Run: headless pygame with SDL's dummy video driver; simulated clock (each Clock.tick advances the game by its frame time, no real sleeping); random seed 0; keys injected as events and as key.get_pressed() state; no mouse input.
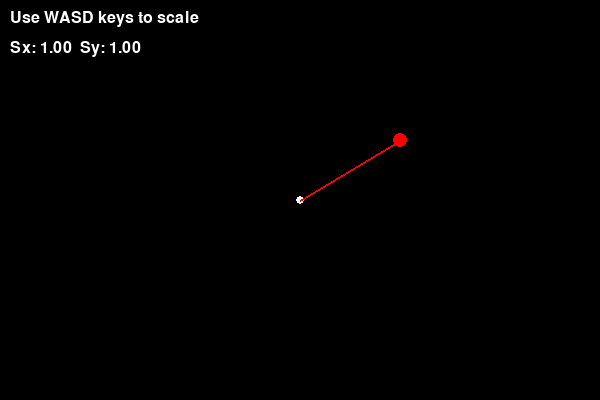
Frame 1 of 4 · flips 1–60 · no input
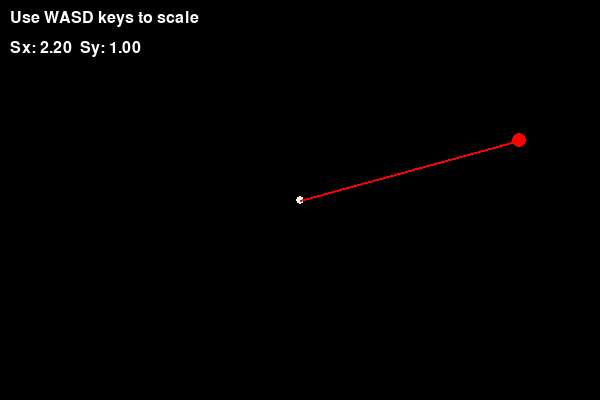
Frame 2 of 4 · flips 61–180 · tapped SPACE, RETURN · held RIGHT (→), D
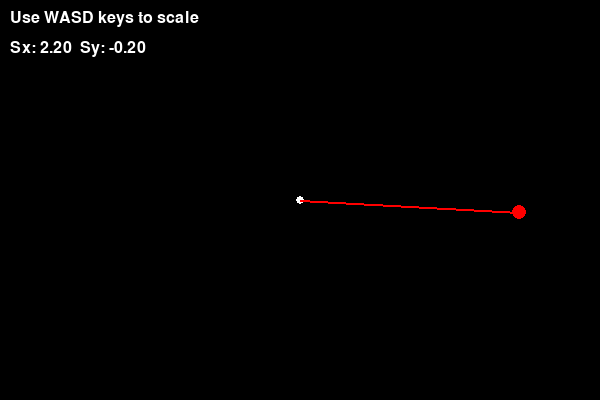
Frame 3 of 4 · flips 181–300 · held DOWN (↓), S
Frame 4 of 4 · flips 301–420 · held LEFT (←), A, UP (↑), W · screen same as frame 1, image omitted

The pygame program that drew these frames:

import pygame

pygame.init()
WIDTH, HEIGHT = 600, 400
WIN = pygame.display.set_mode((WIDTH, HEIGHT))
pygame.display.set_caption("Scale Point About Origin")

WHITE, BLACK, RED = (255, 255, 255), (0, 0, 0), (255, 0, 0)
FONT = pygame.font.SysFont(None, 24)

def draw_text(text, x, y):
    WIN.blit(FONT.render(text, True, WHITE), (x, y))

def scale_point(x, y, sx, sy):
    return x * sx, y * sy

def main():
    clock = pygame.time.Clock()
    point = (100, 60)  # Relative to origin
    sx, sy = 1, 1

    running = True
    while running:
        clock.tick(60)
        WIN.fill(BLACK)

        draw_text("Use WASD keys to scale", 10, 10)
        draw_text(f"Sx: {sx:.2f}  Sy: {sy:.2f}", 10, 40)

        origin = (WIDTH // 2, HEIGHT // 2)
        scaled_x, scaled_y = scale_point(*point, sx, sy)

        # Convert to screen coordinates
        screen_x = origin[0] + int(scaled_x)
        screen_y = origin[1] - int(scaled_y)

        pygame.draw.circle(WIN, RED, (screen_x, screen_y), 7)
        pygame.draw.circle(WIN, WHITE, origin, 4)
        pygame.draw.line(WIN, RED, origin, (screen_x, screen_y), 2)

        pygame.display.update()

        for event in pygame.event.get():
            if event.type == pygame.QUIT:
                running = False

        keys = pygame.key.get_pressed()
        if keys[pygame.K_w]: sy += 0.01
        if keys[pygame.K_s]: sy -= 0.01
        if keys[pygame.K_d]: sx += 0.01
        if keys[pygame.K_a]: sx -= 0.01

    pygame.quit()

if __name__ == "__main__":
    main()
